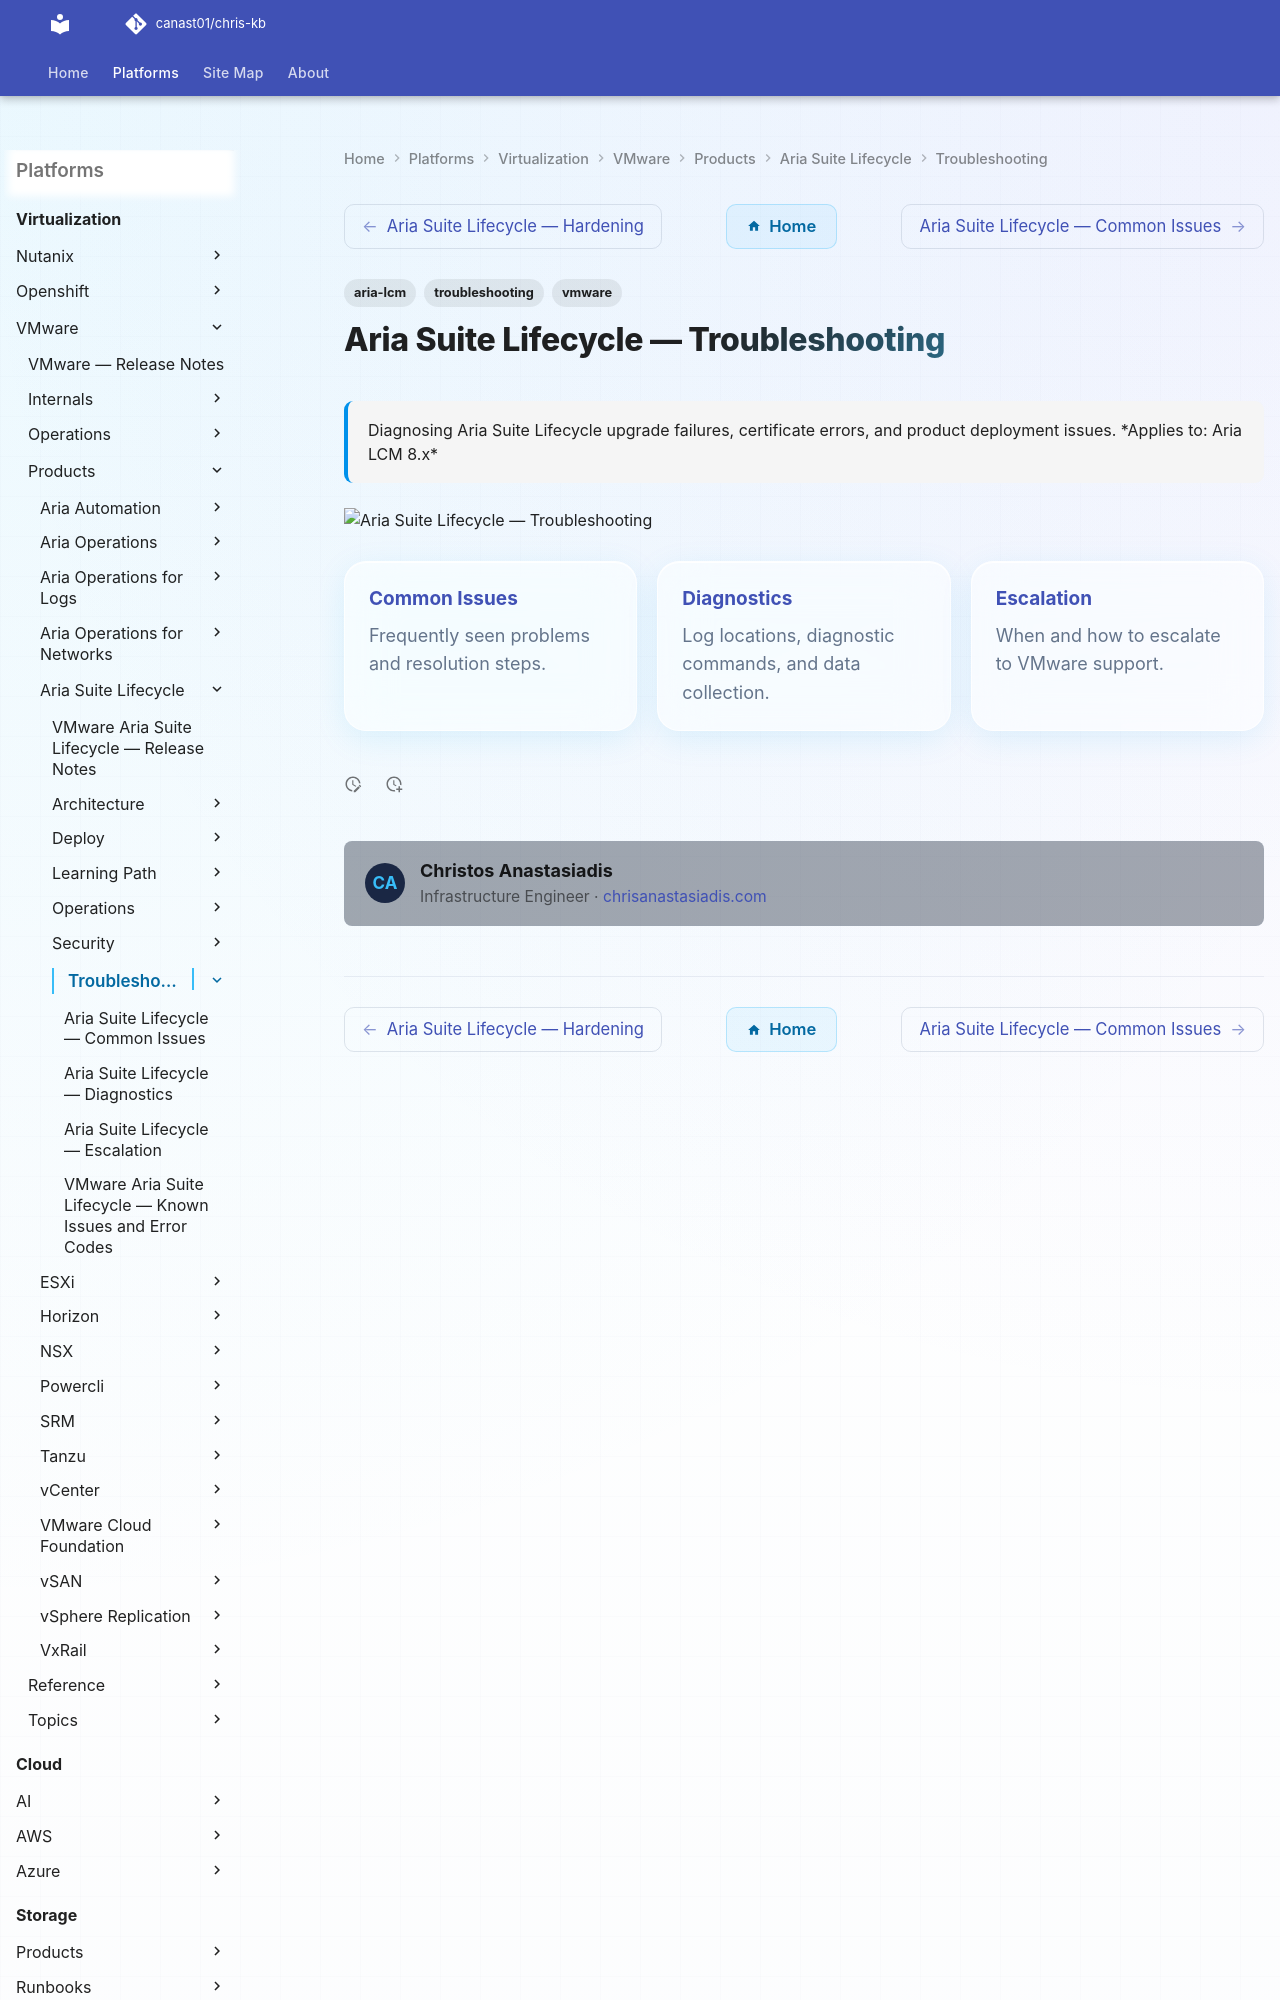

repository: canast01/chris-kb · page: virtualization/vmware/products/aria-suite-lifecycle/troubleshooting/index.html · generator: mkdocs

---
tags:
  - aria-lcm
  - troubleshooting
  - vmware
search:
  boost: 1.5
description: "Diagnosing Aria Suite Lifecycle upgrade failures, certificate errors, and product deployment issues."
---
# Aria Suite Lifecycle — Troubleshooting

<div class="kb-summary">
Diagnosing Aria Suite Lifecycle upgrade failures, certificate errors, and product deployment issues.
